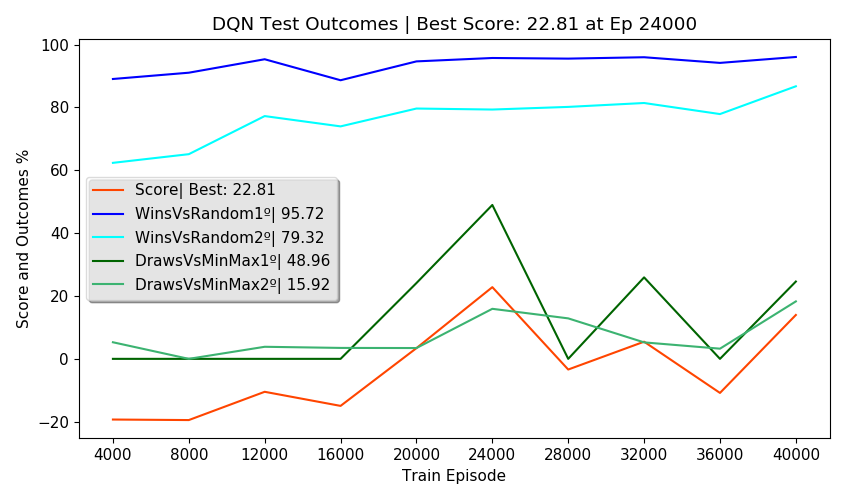

Values plotted in this chart, from the file beside it:
Episodes, FirstPlayer, SecondPlayer, Wins, Draws, Losses, Invalids, MeanReward, PartialScore, Score, TrainEpisode, TrainTime, TrainStates, NewTestStates, TotalTestStates, NewEnvStates, EnvAgentStates, SumEnvStates, TestTime, TotalTestTime, alg, env_agent, train_episodes, eval_freq
2500, DQN, Random, 89.04, 2.96, 8.00, 0.00, 1.73, 82.52, -19.30, 4000, 0:02:27, 2653, 80, 80, 31, 31, 234, 0:00:41, 0:02:46, DQN, Random, 40000, 4000
2500, Random, DQN, 62.36, 3.32, 34.32, 0.00, 0.94, 29.70, -19.30, 4000, 0:02:27, 2653, 187, 267, 117, 117, 234, 0:00:38, 0:02:46, DQN, Random, 40000, 4000
2500, DQN, MinMax, 0.00, 0.00, 100, 0.00, -1.00, -100, -19.30, 4000, 0:02:27, 2653, 0, 267, 3, 3, 234, 0:00:37, 0:02:46, DQN, Random, 40000, 4000
2500, MinMax, DQN, 0.00, 5.28, 94.72, 0.00, -0.89, -89.44, -19.30, 4000, 0:02:27, 2653, 0, 267, 83, 83, 234, 0:00:37, 0:02:46, DQN, Random, 40000, 4000
500, DQN, DQN, 47.20, 0.00, 52.80, 0.00, 0.42, , -19.30, 4000, 0:02:27, 2653, 0, 267, 0, 267, 234, 0:00:11, 0:02:46, DQN, Random, 40000, 4000
2500, DQN, Random, 91.04, 1.96, 7.00, 0.00, 1.77, 85.02, -19.47, 8000, 0:08:15, 3457, 99, 366, 37, 68, 446, 0:00:42, 0:02:44, DQN, Random, 40000, 4000
2500, Random, DQN, 65.12, 4.56, 30.32, 0.00, 1.04, 37.08, -19.47, 8000, 0:08:15, 3457, 181, 547, 114, 231, 446, 0:00:39, 0:02:44, DQN, Random, 40000, 4000
2500, DQN, MinMax, 0.00, 0.00, 100, 0.00, -1.00, -100, -19.47, 8000, 0:08:15, 3457, 0, 547, 3, 6, 446, 0:00:37, 0:02:44, DQN, Random, 40000, 4000
2500, MinMax, DQN, 0.00, 0.00, 100, 0.00, -1.00, -100, -19.47, 8000, 0:08:15, 3457, 0, 547, 58, 141, 446, 0:00:34, 0:02:44, DQN, Random, 40000, 4000
500, DQN, DQN, 47.40, 0.00, 52.60, 0.00, 0.42, , -19.47, 8000, 0:08:15, 3457, 0, 547, 0, 547, 446, 0:00:10, 0:02:44, DQN, Random, 40000, 4000
2500, DQN, Random, 95.32, 1.00, 3.68, 0.00, 1.88, 92.14, -10.48, 12000, 0:13:52, 3609, 28, 575, 9, 77, 561, 0:00:37, 0:02:42, DQN, Random, 40000, 4000
2500, Random, DQN, 77.24, 2.52, 20.24, 0.00, 1.37, 58.26, -10.48, 12000, 0:13:52, 3609, 83, 658, 53, 284, 561, 0:00:37, 0:02:42, DQN, Random, 40000, 4000
2500, DQN, MinMax, 0.00, 0.00, 100, 0.00, -1.00, -100, -10.48, 12000, 0:13:52, 3609, 0, 658, 8, 14, 561, 0:00:38, 0:02:42, DQN, Random, 40000, 4000
2500, MinMax, DQN, 0.00, 3.84, 96.16, 0.00, -0.92, -92.32, -10.48, 12000, 0:13:52, 3609, 0, 658, 45, 186, 561, 0:00:38, 0:02:42, DQN, Random, 40000, 4000
500, DQN, DQN, 52.00, 0.00, 48.00, 0.00, 0.56, , -10.48, 12000, 0:13:52, 3609, 0, 658, 0, 658, 561, 0:00:11, 0:02:42, DQN, Random, 40000, 4000
2500, DQN, Random, 88.64, 2.08, 9.28, 0.00, 1.70, 80.40, -14.96, 16000, 0:19:22, 3650, 57, 715, 20, 97, 674, 0:00:38, 0:02:45, DQN, Random, 40000, 4000
2500, Random, DQN, 73.96, 3.24, 22.80, 0.00, 1.28, 52.78, -14.96, 16000, 0:19:22, 3650, 90, 805, 52, 336, 674, 0:00:36, 0:02:45, DQN, Random, 40000, 4000
2500, DQN, MinMax, 0.00, 0.00, 100, 0.00, -1.00, -100, -14.96, 16000, 0:19:22, 3650, 0, 805, 4, 18, 674, 0:00:43, 0:02:45, DQN, Random, 40000, 4000
2500, MinMax, DQN, 0.00, 3.48, 96.52, 0.00, -0.93, -93.04, -14.96, 16000, 0:19:22, 3650, 0, 805, 37, 223, 674, 0:00:33, 0:02:45, DQN, Random, 40000, 4000
500, DQN, DQN, 50.80, 0.00, 49.20, 0.00, 0.52, , -14.96, 16000, 0:19:22, 3650, 0, 805, 0, 805, 674, 0:00:13, 0:02:45, DQN, Random, 40000, 4000
2500, DQN, Random, 94.64, 1.48, 3.88, 0.00, 1.87, 91.50, 3.41, 20000, 0:24:55, 3702, 26, 831, 11, 108, 743, 0:00:36, 0:02:44, DQN, Random, 40000, 4000
2500, Random, DQN, 79.64, 5.16, 15.20, 0.00, 1.49, 67.02, 3.41, 20000, 0:24:55, 3702, 28, 859, 24, 360, 743, 0:00:36, 0:02:44, DQN, Random, 40000, 4000
2500, DQN, MinMax, 0.00, 24.12, 75.88, 0.00, -0.52, -51.76, 3.41, 20000, 0:24:55, 3702, 0, 859, 7, 25, 743, 0:00:43, 0:02:44, DQN, Random, 40000, 4000
2500, MinMax, DQN, 0.00, 3.44, 96.56, 0.00, -0.93, -93.12, 3.41, 20000, 0:24:55, 3702, 0, 859, 27, 250, 743, 0:00:34, 0:02:44, DQN, Random, 40000, 4000
500, DQN, DQN, 52.40, 0.00, 47.60, 0.00, 0.57, , 3.41, 20000, 0:24:55, 3702, 0, 859, 0, 859, 743, 0:00:13, 0:02:44, DQN, Random, 40000, 4000
2500, DQN, Random, 95.72, 2.16, 2.12, 0.00, 1.91, 94.68, 22.81, 24000, 0:30:28, 3762, 27, 886, 13, 121, 818, 0:00:38, 0:02:59, DQN, Random, 40000, 4000
2500, Random, DQN, 79.32, 5.44, 15.24, 0.00, 1.49, 66.80, 22.81, 24000, 0:30:28, 3762, 39, 925, 32, 392, 818, 0:00:37, 0:02:59, DQN, Random, 40000, 4000
2500, DQN, MinMax, 0.00, 48.96, 51.04, 0.00, -0.02, -2.08, 22.81, 24000, 0:30:28, 3762, 0, 925, 5, 30, 818, 0:00:51, 0:02:59, DQN, Random, 40000, 4000
2500, MinMax, DQN, 0.00, 15.92, 84.08, 0.00, -0.68, -68.16, 22.81, 24000, 0:30:28, 3762, 0, 925, 25, 275, 818, 0:00:37, 0:02:59, DQN, Random, 40000, 4000
500, DQN, DQN, 48.80, 0.00, 51.20, 0.00, 0.46, , 22.81, 24000, 0:30:28, 3762, 0, 925, 0, 925, 818, 0:00:15, 0:02:59, DQN, Random, 40000, 4000
2500, DQN, Random, 95.52, 1.84, 2.64, 0.00, 1.90, 93.80, -3.40, 28000, 0:36:17, 3840, 35, 960, 17, 138, 861, 0:00:39, 0:02:37, DQN, Random, 40000, 4000
2500, Random, DQN, 80.16, 4.36, 15.48, 0.00, 1.49, 66.86, -3.40, 28000, 0:36:17, 3840, 8, 968, 10, 402, 861, 0:00:35, 0:02:37, DQN, Random, 40000, 4000
2500, DQN, MinMax, 0.00, 0.00, 100, 0.00, -1.00, -100, -3.40, 28000, 0:36:17, 3840, 0, 968, 2, 32, 861, 0:00:35, 0:02:37, DQN, Random, 40000, 4000
2500, MinMax, DQN, 0.00, 12.88, 87.12, 0.00, -0.74, -74.24, -3.40, 28000, 0:36:17, 3840, 0, 968, 14, 289, 861, 0:00:33, 0:02:37, DQN, Random, 40000, 4000
500, DQN, DQN, 48.40, 0.00, 51.60, 0.00, 0.45, , -3.40, 28000, 0:36:17, 3840, 0, 968, 0, 968, 861, 0:00:12, 0:02:37, DQN, Random, 40000, 4000
2500, DQN, Random, 95.96, 0.64, 3.40, 0.00, 1.89, 92.88, 5.46, 32000, 0:41:44, 3879, 43, 1011, 22, 160, 938, 0:00:37, 0:02:45, DQN, Random, 40000, 4000
2500, Random, DQN, 81.40, 2.56, 16.04, 0.00, 1.49, 66.64, 5.46, 32000, 0:41:44, 3879, 18, 1029, 27, 429, 938, 0:00:35, 0:02:45, DQN, Random, 40000, 4000
2500, DQN, MinMax, 0.00, 25.92, 74.08, 0.00, -0.48, -48.16, 5.46, 32000, 0:41:44, 3879, 0, 1029, 9, 41, 938, 0:00:47, 0:02:45, DQN, Random, 40000, 4000
2500, MinMax, DQN, 0.00, 5.24, 94.76, 0.00, -0.90, -89.52, 5.46, 32000, 0:41:44, 3879, 0, 1029, 19, 308, 938, 0:00:35, 0:02:45, DQN, Random, 40000, 4000
500, DQN, DQN, 51.60, 0.00, 48.40, 0.00, 0.55, , 5.46, 32000, 0:41:44, 3879, 0, 1029, 0, 1029, 938, 0:00:10, 0:02:45, DQN, Random, 40000, 4000
2500, DQN, Random, 94.16, 0.36, 5.20, 0.28, 1.83, 88.58, -10.84, 36000, 0:47:19, 3902, 33, 1062, 19, 179, 1045, 0:00:40, 0:02:37, DQN, Random, 40000, 4000
2500, Random, DQN, 77.88, 3.88, 18.24, 0.00, 1.41, 61.58, -10.84, 36000, 0:47:19, 3902, 88, 1150, 53, 482, 1045, 0:00:37, 0:02:37, DQN, Random, 40000, 4000
2500, DQN, MinMax, 0.00, 0.00, 100, 0.00, -1.00, -100, -10.84, 36000, 0:47:19, 3902, 0, 1150, 2, 43, 1045, 0:00:36, 0:02:37, DQN, Random, 40000, 4000
2500, MinMax, DQN, 0.00, 3.24, 96.76, 0.00, -0.94, -93.52, -10.84, 36000, 0:47:19, 3902, 1, 1151, 33, 341, 1045, 0:00:33, 0:02:37, DQN, Random, 40000, 4000
500, DQN, DQN, 47.60, 0.00, 52.40, 0.00, 0.43, , -10.84, 36000, 0:47:19, 3902, 0, 1151, 0, 1151, 1045, 0:00:10, 0:02:37, DQN, Random, 40000, 4000
2500, DQN, Random, 96.04, 0.28, 3.68, 0.00, 1.89, 92.50, 13.96, 40000, 0:52:44, 3918, 23, 1174, 12, 191, 1079, 0:00:39, 0:02:50, DQN, Random, 40000, 4000
2500, Random, DQN, 86.72, 2.76, 10.52, 0.00, 1.66, 77.58, 13.96, 40000, 0:52:44, 3918, 2, 1176, 9, 491, 1079, 0:00:37, 0:02:50, DQN, Random, 40000, 4000
2500, DQN, MinMax, 0.00, 24.60, 75.40, 0.00, -0.51, -50.80, 13.96, 40000, 0:52:44, 3918, 0, 1176, 2, 45, 1079, 0:00:42, 0:02:50, DQN, Random, 40000, 4000
2500, MinMax, DQN, 0.00, 18.28, 81.72, 0.00, -0.63, -63.44, 13.96, 40000, 0:52:44, 3918, 0, 1176, 11, 352, 1079, 0:00:36, 0:02:50, DQN, Random, 40000, 4000
500, DQN, DQN, 50.40, 0.00, 49.60, 0.00, 0.51, , 13.96, 40000, 0:52:44, 3918, 0, 1176, 0, 1176, 1079, 0:00:14, 0:02:50, DQN, Random, 40000, 4000
